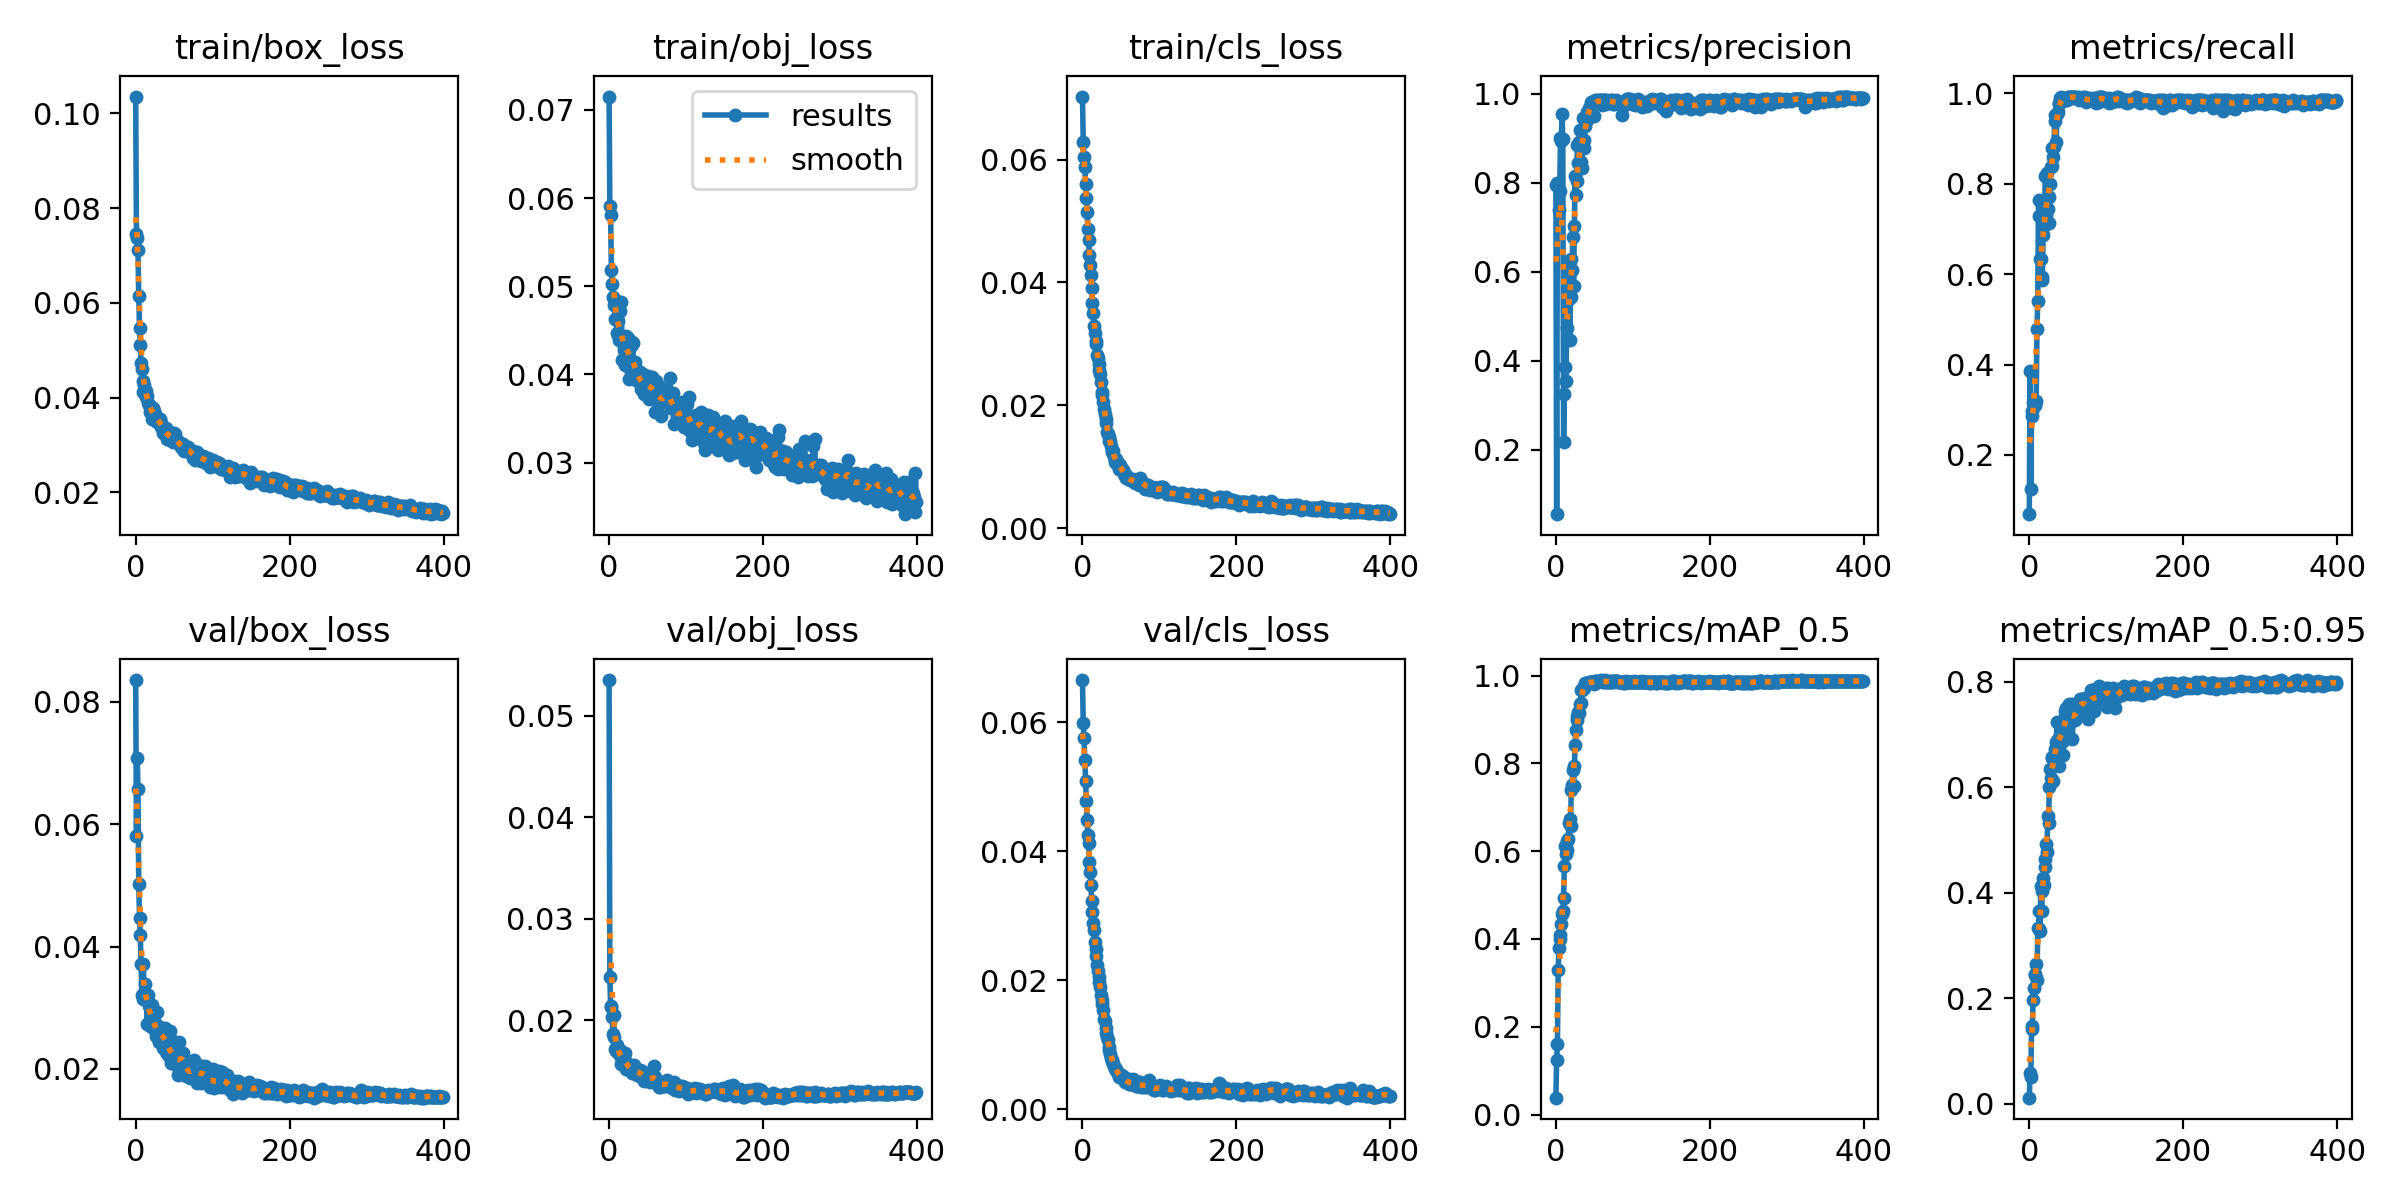

Data behind this chart, as committed beside it:
epoch, train/box_loss, train/obj_loss, train/cls_loss, metrics/precision, metrics/recall, metrics/mAP_0.5, metrics/mAP_0.5:0.95, val/box_loss, val/obj_loss, val/cls_loss, x/lr0, x/lr1, x/lr2
0, 0.1036, 0.07153, 0.07029, 0.7948, 0.0689, 0.03842, 0.01184, 0.08356, 0.05349, 0.06654, 0.07039, 0.003289, 0.003289
1, 0.07455, 0.0591, 0.06284, 0.05468, 0.3866, 0.1236, 0.05822, 0.05804, 0.02428, 0.05995, 0.04038, 0.006606, 0.006606
2, 0.0737, 0.05809, 0.06037, 0.7994, 0.1255, 0.1599, 0.05138, 0.07078, 0.02126, 0.05761, 0.01035, 0.009907, 0.009907
3, 0.07117, 0.05179, 0.05883, 0.7906, 0.297, 0.3281, 0.1417, 0.06575, 0.02143, 0.0542, 0.009926, 0.009926, 0.009926
4, 0.06137, 0.05028, 0.05608, 0.739, 0.2859, 0.3802, 0.1485, 0.05016, 0.02032, 0.05085, 0.009926, 0.009926, 0.009926
5, 0.05476, 0.04875, 0.05378, 0.7819, 0.3165, 0.4008, 0.1961, 0.04462, 0.01863, 0.04785, 0.009901, 0.009901, 0.009901
6, 0.05112, 0.04792, 0.05142, 0.8999, 0.3077, 0.4099, 0.2189, 0.04194, 0.02052, 0.0449, 0.009876, 0.009876, 0.009876
7, 0.04727, 0.04854, 0.04865, 0.8934, 0.3097, 0.4344, 0.2449, 0.03721, 0.01833, 0.04254, 0.009851, 0.009851, 0.009851
8, 0.046, 0.04626, 0.04693, 0.9547, 0.3111, 0.4557, 0.2467, 0.03211, 0.01715, 0.04128, 0.009827, 0.009827, 0.009827
9, 0.04354, 0.04838, 0.04442, 0.8968, 0.3197, 0.4644, 0.2648, 0.03149, 0.01703, 0.03834, 0.009802, 0.009802, 0.009802
10, 0.04119, 0.04473, 0.04279, 0.2175, 0.4797, 0.4922, 0.2345, 0.0372, 0.0176, 0.03673, 0.009777, 0.009777, 0.009777
11, 0.04263, 0.0445, 0.04117, 0.3246, 0.5414, 0.5657, 0.3326, 0.03235, 0.0171, 0.03478, 0.009753, 0.009753, 0.009753
12, 0.04167, 0.04601, 0.03905, 0.385, 0.765, 0.6111, 0.3307, 0.0338, 0.0171, 0.03233, 0.009728, 0.009728, 0.009728
13, 0.0401, 0.0439, 0.03667, 0.3551, 0.7298, 0.5938, 0.3654, 0.03152, 0.0167, 0.03056, 0.009703, 0.009703, 0.009703
14, 0.04138, 0.04724, 0.0351, 0.4727, 0.6336, 0.6033, 0.327, 0.03204, 0.01706, 0.02893, 0.009678, 0.009678, 0.009678
15, 0.04043, 0.04413, 0.03286, 0.6155, 0.6332, 0.6228, 0.4125, 0.0274, 0.01572, 0.02783, 0.009654, 0.009654, 0.009654
16, 0.03877, 0.04817, 0.03181, 0.5547, 0.5866, 0.6278, 0.3648, 0.03215, 0.01637, 0.02595, 0.009629, 0.009629, 0.009629
17, 0.03853, 0.04167, 0.03045, 0.5375, 0.5933, 0.6636, 0.4039, 0.0303, 0.01655, 0.02479, 0.009604, 0.009604, 0.009604
18, 0.03816, 0.04367, 0.02999, 0.4471, 0.6867, 0.6735, 0.4287, 0.02694, 0.01604, 0.02378, 0.009579, 0.009579, 0.009579
19, 0.03692, 0.04277, 0.02816, 0.5428, 0.7063, 0.657, 0.4152, 0.03053, 0.01638, 0.0224, 0.009555, 0.009555, 0.009555
20, 0.03795, 0.04317, 0.02764, 0.6286, 0.7405, 0.7393, 0.4629, 0.02755, 0.01582, 0.02149, 0.00953, 0.00953, 0.00953
21, 0.03559, 0.04102, 0.02669, 0.6036, 0.8162, 0.7501, 0.448, 0.03044, 0.01683, 0.02059, 0.009505, 0.009505, 0.009505
22, 0.03779, 0.04438, 0.02581, 0.6769, 0.7301, 0.7843, 0.4925, 0.02665, 0.0152, 0.01979, 0.00948, 0.00948, 0.00948
23, 0.03675, 0.0431, 0.0251, 0.5681, 0.8241, 0.7479, 0.4763, 0.0273, 0.01576, 0.01896, 0.009456, 0.009456, 0.009456
24, 0.0372, 0.04375, 0.02379, 0.7032, 0.7441, 0.7936, 0.5461, 0.02776, 0.01544, 0.0178, 0.009431, 0.009431, 0.009431
25, 0.03646, 0.04418, 0.02211, 0.8144, 0.7136, 0.8423, 0.5319, 0.02748, 0.01564, 0.01698, 0.009406, 0.009406, 0.009406
26, 0.03509, 0.03943, 0.02165, 0.7719, 0.7714, 0.877, 0.5998, 0.02609, 0.01509, 0.01633, 0.009381, 0.009381, 0.009381
27, 0.03564, 0.04059, 0.0205, 0.8044, 0.7987, 0.8989, 0.6342, 0.02534, 0.01519, 0.01534, 0.009357, 0.009357, 0.009357
28, 0.03487, 0.04326, 0.01945, 0.8848, 0.8366, 0.9071, 0.6175, 0.02927, 0.0153, 0.01398, 0.009332, 0.009332, 0.009332
29, 0.03525, 0.04051, 0.01862, 0.8434, 0.8387, 0.9172, 0.6577, 0.02511, 0.01547, 0.01372, 0.009307, 0.009307, 0.009307
30, 0.03544, 0.04364, 0.01776, 0.8922, 0.88, 0.9157, 0.6558, 0.02448, 0.01484, 0.01259, 0.009282, 0.009282, 0.009282
31, 0.03539, 0.04361, 0.01705, 0.9183, 0.8602, 0.9351, 0.6119, 0.02653, 0.01528, 0.01179, 0.009258, 0.009258, 0.009258
32, 0.03532, 0.0396, 0.01566, 0.8812, 0.881, 0.9377, 0.6553, 0.02684, 0.01557, 0.01124, 0.009233, 0.009233, 0.009233
33, 0.03379, 0.04056, 0.01533, 0.8453, 0.9387, 0.9673, 0.6715, 0.02454, 0.01515, 0.0108, 0.009208, 0.009208, 0.009208
34, 0.03419, 0.04143, 0.01489, 0.8331, 0.9514, 0.9682, 0.6587, 0.02644, 0.01493, 0.009728, 0.009183, 0.009183, 0.009183
35, 0.0326, 0.03931, 0.01418, 0.944, 0.8932, 0.9686, 0.6853, 0.02516, 0.01483, 0.009176, 0.009158, 0.009158, 0.009158
36, 0.03377, 0.04055, 0.0142, 0.8966, 0.9534, 0.9767, 0.7229, 0.02343, 0.01462, 0.008551, 0.009134, 0.009134, 0.009134
37, 0.03273, 0.03963, 0.0133, 0.8768, 0.9589, 0.9708, 0.6905, 0.02648, 0.01483, 0.008013, 0.009109, 0.009109, 0.009109
38, 0.03327, 0.0393, 0.01273, 0.9273, 0.9776, 0.983, 0.6394, 0.02671, 0.01504, 0.007481, 0.009084, 0.009084, 0.009084
39, 0.03285, 0.03948, 0.0124, 0.9467, 0.9782, 0.9834, 0.7216, 0.02276, 0.01488, 0.007656, 0.009059, 0.009059, 0.009059
40, 0.03354, 0.04022, 0.01252, 0.9582, 0.9904, 0.9839, 0.6946, 0.02505, 0.01511, 0.007099, 0.009035, 0.009035, 0.009035
41, 0.03131, 0.03836, 0.01158, 0.9394, 0.993, 0.9836, 0.7029, 0.0247, 0.0149, 0.006721, 0.00901, 0.00901, 0.00901
42, 0.03173, 0.03973, 0.0108, 0.9473, 0.9882, 0.9836, 0.6857, 0.02229, 0.01439, 0.006315, 0.008985, 0.008985, 0.008985
43, 0.03156, 0.03893, 0.0113, 0.9684, 0.9871, 0.985, 0.7157, 0.0227, 0.01497, 0.006322, 0.00896, 0.00896, 0.00896
44, 0.03278, 0.04006, 0.01062, 0.9706, 0.9861, 0.9857, 0.66, 0.02614, 0.01472, 0.006068, 0.008936, 0.008936, 0.008936
45, 0.03114, 0.03828, 0.01045, 0.9749, 0.9857, 0.9859, 0.7214, 0.0223, 0.01416, 0.005738, 0.008911, 0.008911, 0.008911
46, 0.03222, 0.03775, 0.01051, 0.9815, 0.989, 0.9846, 0.7352, 0.02095, 0.01401, 0.00558, 0.008886, 0.008886, 0.008886
47, 0.03184, 0.03896, 0.009652, 0.9782, 0.9907, 0.9849, 0.7448, 0.02235, 0.01439, 0.00506, 0.008861, 0.008861, 0.008861
48, 0.03168, 0.03843, 0.01051, 0.9767, 0.9863, 0.9848, 0.7496, 0.02161, 0.01442, 0.005409, 0.008837, 0.008837, 0.008837
49, 0.03054, 0.03878, 0.0103, 0.9486, 0.9848, 0.9813, 0.7104, 0.02454, 0.01458, 0.00553, 0.008812, 0.008812, 0.008812
50, 0.03249, 0.03979, 0.009725, 0.9792, 0.993, 0.9858, 0.7282, 0.0212, 0.01412, 0.004942, 0.008787, 0.008787, 0.008787
51, 0.03234, 0.03905, 0.009635, 0.9849, 0.993, 0.987, 0.7579, 0.02141, 0.01401, 0.005076, 0.008762, 0.008762, 0.008762
52, 0.03112, 0.03719, 0.009446, 0.9833, 0.99, 0.9877, 0.7199, 0.02355, 0.01461, 0.004994, 0.008738, 0.008738, 0.008738
53, 0.03124, 0.03877, 0.009347, 0.9816, 0.993, 0.9845, 0.7382, 0.02069, 0.01389, 0.005128, 0.008713, 0.008713, 0.008713
54, 0.03066, 0.03861, 0.008746, 0.9852, 0.9914, 0.9861, 0.7483, 0.02076, 0.01417, 0.004664, 0.008688, 0.008688, 0.008688
55, 0.03042, 0.03812, 0.008424, 0.9818, 0.993, 0.9852, 0.757, 0.01893, 0.01411, 0.004307, 0.008663, 0.008663, 0.008663
56, 0.03066, 0.03968, 0.008226, 0.9857, 0.9925, 0.9866, 0.6915, 0.02447, 0.01484, 0.004192, 0.008639, 0.008639, 0.008639
57, 0.02992, 0.03849, 0.008623, 0.986, 0.9904, 0.9872, 0.7401, 0.02097, 0.01404, 0.004379, 0.008614, 0.008614, 0.008614
58, 0.0303, 0.03853, 0.0082, 0.9806, 0.9913, 0.9873, 0.7449, 0.02135, 0.01394, 0.004362, 0.008589, 0.008589, 0.008589
59, 0.02952, 0.03726, 0.008072, 0.9855, 0.992, 0.9889, 0.7297, 0.02249, 0.0155, 0.004301, 0.008564, 0.008564, 0.008564
... 340 more rows
